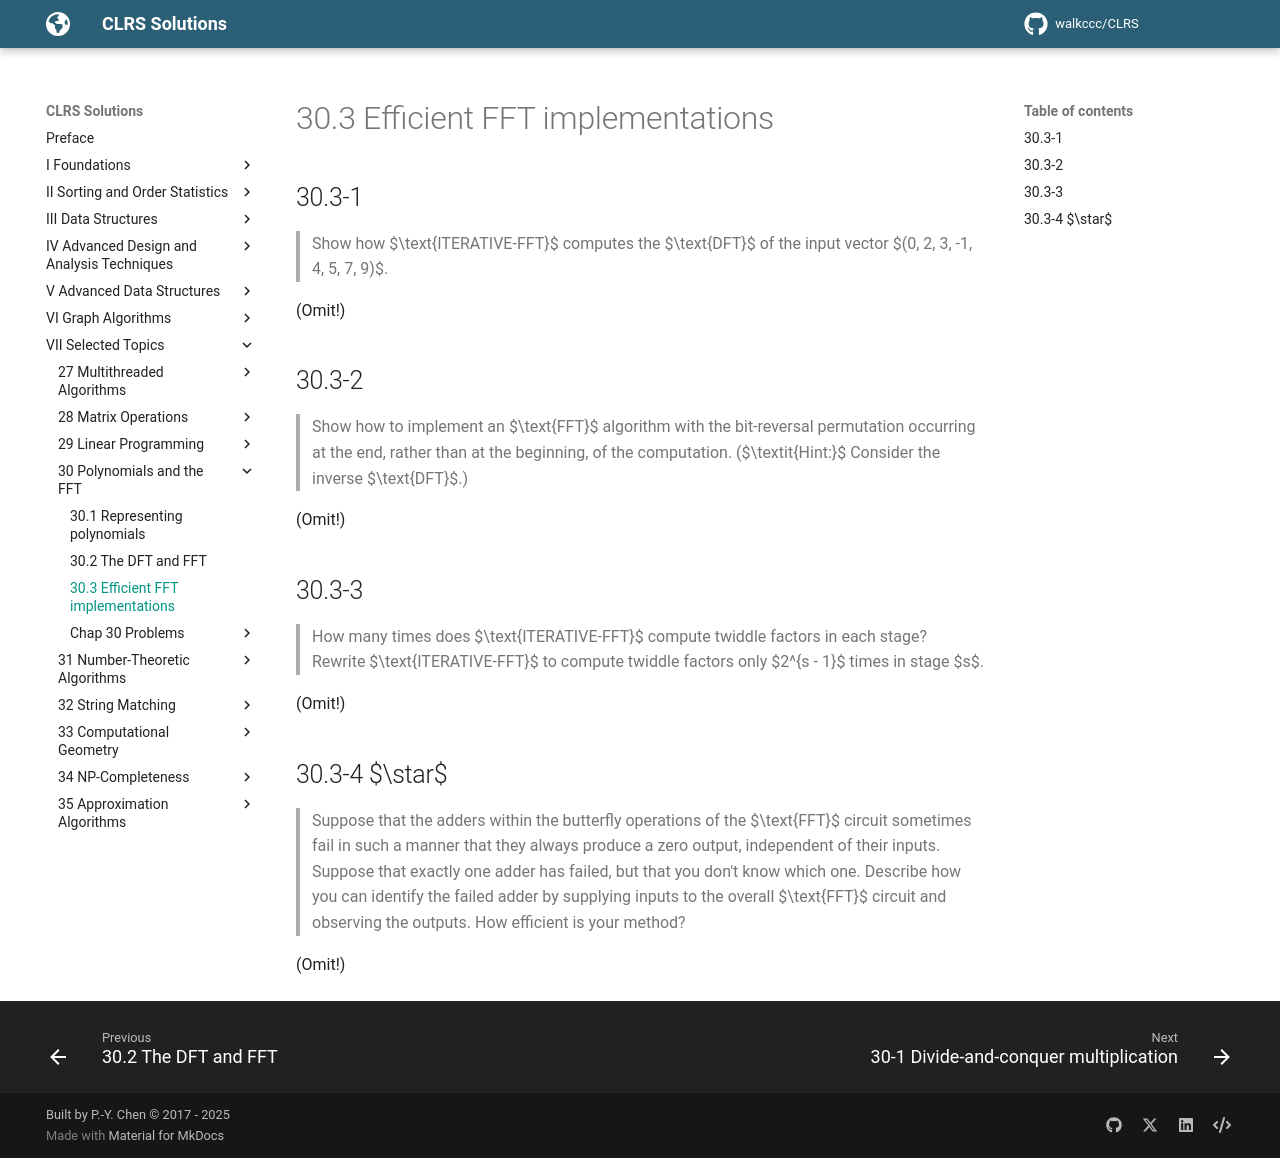

repository: walkccc/CLRS · page: Chap30/30.3/index.html · generator: mkdocs

## 30.3-1

> Show how $\text{ITERATIVE-FFT}$ computes the $\text{DFT}$ of the input vector $(0, 2, 3, -1, 4, 5, 7, 9)$.

(Omit!)

## 30.3-2

> Show how to implement an $\text{FFT}$ algorithm with the bit-reversal permutation occurring at the end, rather than at the beginning, of the computation. ($\textit{Hint:}$ Consider the inverse $\text{DFT}$.)

(Omit!)

## 30.3-3

> How many times does $\text{ITERATIVE-FFT}$ compute twiddle factors in each stage? Rewrite $\text{ITERATIVE-FFT}$ to compute twiddle factors only $2^{s - 1}$ times in stage $s$.

(Omit!)

## 30.3-4 $\star$

> Suppose that the adders within the butterfly operations of the $\text{FFT}$ circuit sometimes fail in such a manner that they always produce a zero output, independent of their inputs. Suppose that exactly one adder has failed, but that you don't know which one. Describe how you can identify the failed adder by supplying inputs to the overall $\text{FFT}$ circuit and observing the outputs. How efficient is your method?

(Omit!)
